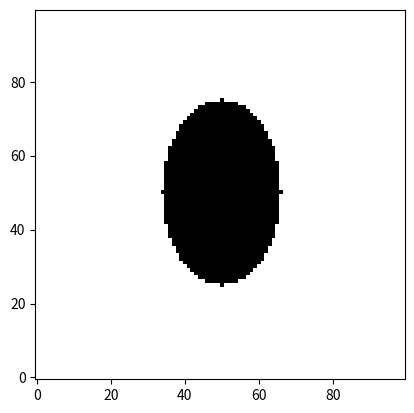

This figure's Python source:
import numpy as np
import matplotlib.pyplot as plt
import matplotlib.animation as animation

D = 1
r = 1
N  = 100 

def create_array(N:int, shape:str = "circle"):
    """
    Returns an initial condition 2D array.
    Parameters:
        N: the number of spatial points in the discretization
        shape: the shape of the initial condition (e.g., "circle", "rectangle", "oval", "elongated rectangle")
    """

    #ones, as we are assuming the monolayer is at confluence at t=0
    uv = np.ones((2, N, N)) #2D array

    #we can simulate different initial cell patterns here (different shapes of the zone of 0s)
    #circle:
    if shape == "circle":
        center = N // 2
        radius = N // 5
        Y, X = np.ogrid[:N, :N]
        distance = np.sqrt((X - center)**2 + (Y - center)**2)
        mask = distance <= radius
        #set both layers (u and v) to 0 inside the wound
        uv[0][mask] = 0
        uv[1][mask] = 0
        return uv

    #rectangle:
    if shape == "rectangle":
        uv[0][N//4:N//2, N//4:N//2] = 0
        uv[1][N//4:N//2, N//4:N//2] = 0
        return uv

    #elongated rectangle:
    if shape == "elongated rectangle":
        uv[0][:, N//4:N//2] = 0
        uv[1][:, N//4:N//2] = 0
        return uv

    #oval:
    if shape == "oval":
        center = N // 2
        height = N // 4 
        width = N // 6       
        Y, X = np.ogrid[:N, :N]
        mask = ((X - center)**2) / (width**2) + ((Y - center)**2) / (height**2) <= 1

        uv[0][mask] = 0
        uv[1][mask] = 0
        return uv

if __name__ == "__main__":
    uv = create_array(N, shape = "oval")
    print(uv[0])
    plt.imshow(uv[0], cmap='gray', origin='lower')
    plt.show()
    
